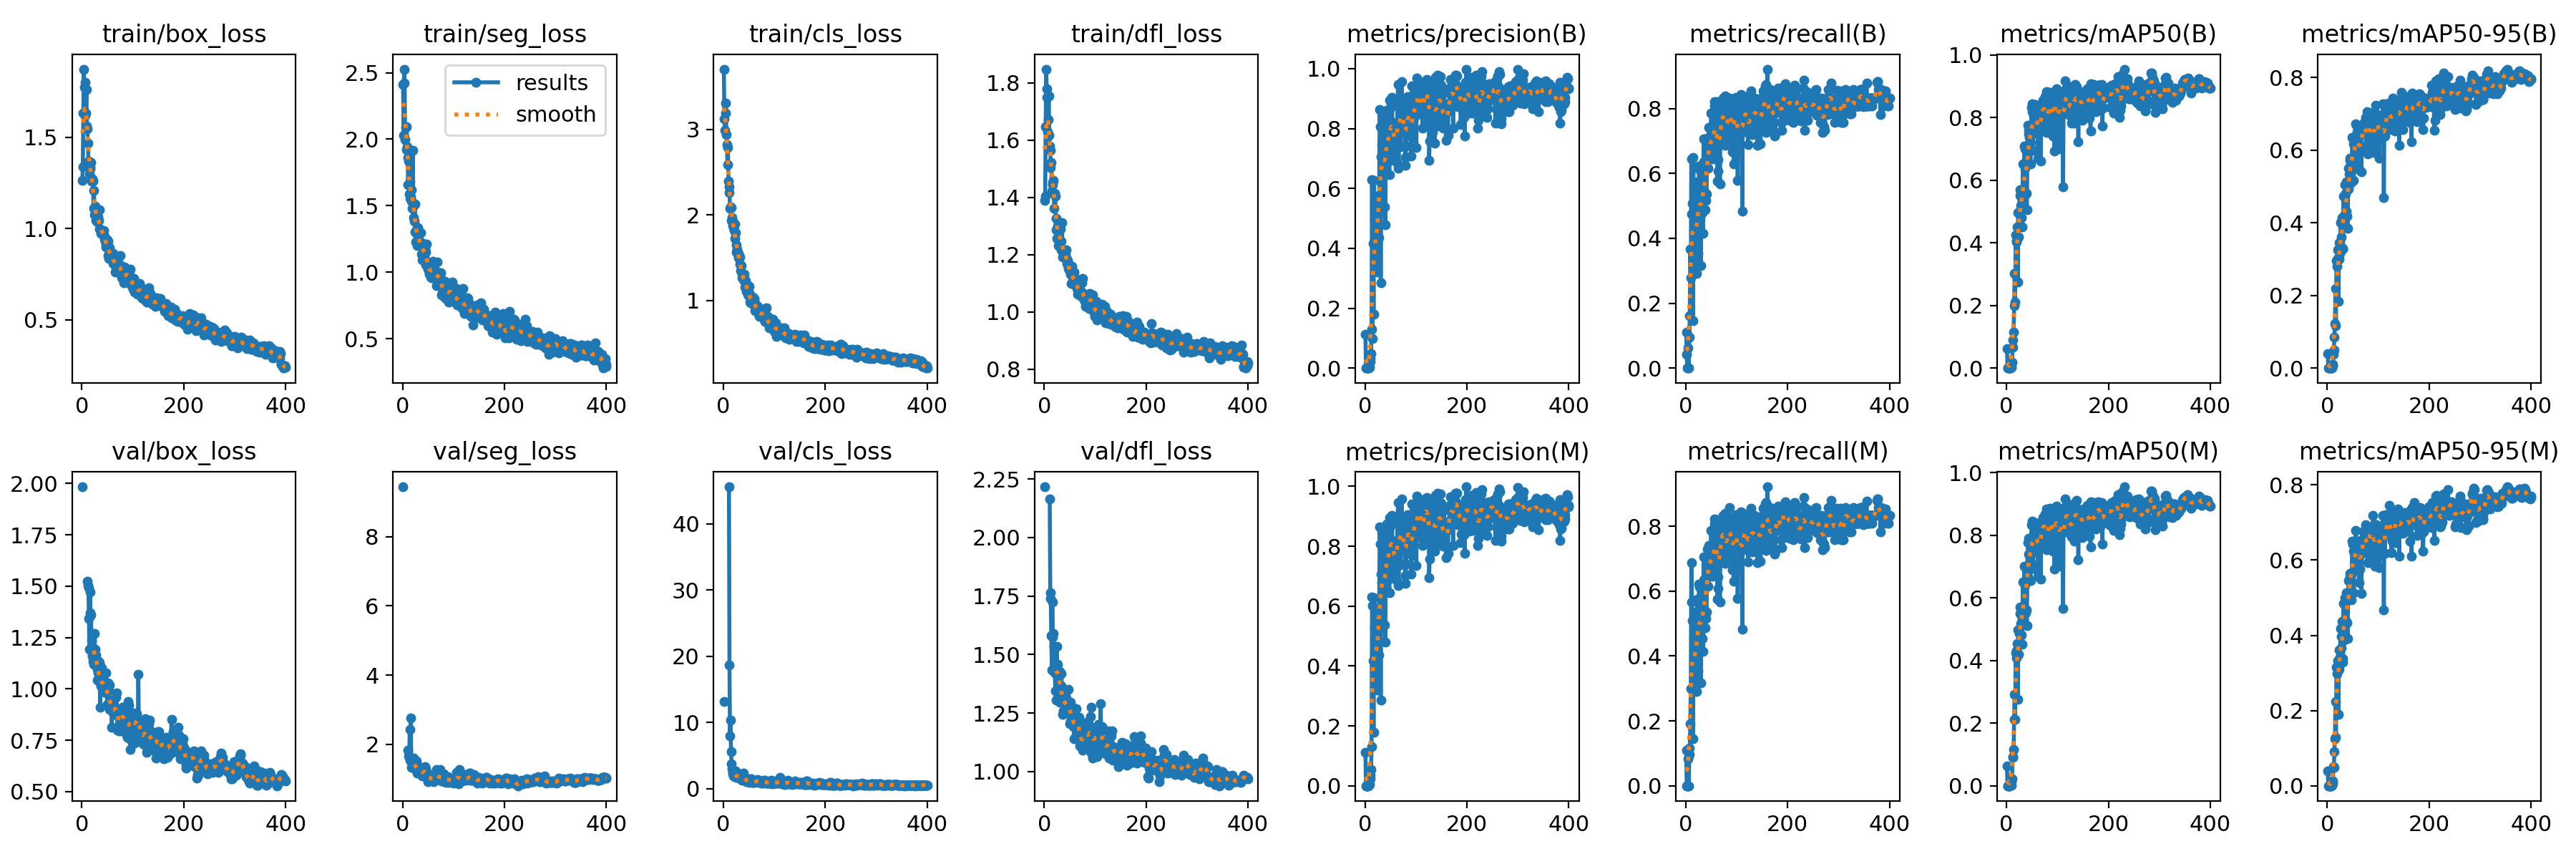

Data behind this chart, as committed beside it:
epoch, time, train/box_loss, train/seg_loss, train/cls_loss, train/dfl_loss, metrics/precision(B), metrics/recall(B), metrics/mAP50(B), metrics/mAP50-95(B), metrics/precision(M), metrics/recall(M), metrics/mAP50(M), metrics/mAP50-95(M), val/box_loss, val/seg_loss, val/cls_loss, val/dfl_loss, lr/pg0, lr/pg1, lr/pg2
1, 21.98, 1.263, 2.413, 3.704, 1.39, 0.1117, 0.1104, 0.06181, 0.04034, 0.1117, 0.1104, 0.06215, 0.03917, 1.984, 9.448, 13.23, 2.216, 0.0004168, 0.0004168, 0.0004168
2, 29.63, 1.34, 2.029, 3.125, 1.404, 8e-05, 0.04167, 0.00012, 4e-05, 0, 0, 0, 0, nan, nan, nan, nan, 0.0008481, 0.0008481, 0.0008481
3, 35.83, 1.635, 2.527, 2.987, 1.646, 0, 0, 0, 0, 0, 0, 0, 0, nan, nan, nan, nan, 0.001277, 0.001277, 0.001277
4, 41.9, 1.874, 2.424, 3.308, 1.848, 0.0002, 0.0625, 0.00012, 3e-05, 0.00027, 0.08333, 0.00017, 4e-05, nan, nan, nan, nan, 0.001655, 0.001655, 0.001655
5, 47.88, 1.773, 1.995, 3.188, 1.779, 0, 0, 0, 0, 0, 0, 0, 0, nan, nan, nan, nan, 0.001651, 0.001651, 0.001651
6, 54, 1.803, 2.091, 2.937, 1.751, 0, 0, 0, 0, 0, 0, 0, 0, nan, nan, nan, nan, 0.001646, 0.001646, 0.001646
7, 60.06, 1.619, 1.921, 2.821, 1.629, 0.00089, 0.09583, 0.00066, 0.00031, 0.00089, 0.09583, 0.00066, 0.00026, nan, nan, nan, nan, 0.001642, 0.001642, 0.001642
8, 66.34, 1.633, 2.094, 2.585, 1.672, 0.00127, 0.1625, 0.00058, 0.0003, 0.00092, 0.1167, 0.0004, 0.0002, nan, nan, nan, nan, 0.001638, 0.001638, 0.001638
9, 72.44, 1.762, 1.945, 2.786, 1.755, 0.00364, 0.3667, 0.00271, 0.00115, 0.0031, 0.1917, 0.00234, 0.001, nan, nan, nan, nan, 0.001634, 0.001634, 0.001634
10, 78.68, 1.56, 1.86, 2.398, 1.616, 0.03498, 0.279, 0.01216, 0.00657, 0.0354, 0.2998, 0.01299, 0.00772, nan, nan, nan, nan, 0.00163, 0.00163, 0.00163
11, 86.06, 1.546, 1.657, 2.326, 1.58, 0.02229, 0.6458, 0.01841, 0.01117, 0.02426, 0.6875, 0.02258, 0.01185, 1.525, 1.834, 45.6, 2.164, 0.001626, 0.001626, 0.001626
12, 92.37, 1.466, 1.833, 2.264, 1.565, 0.04719, 0.475, 0.06606, 0.03693, 0.05325, 0.5667, 0.08959, 0.05132, 1.504, 1.656, 18.64, 1.765, 0.001622, 0.001622, 0.001622
13, 99.75, 1.371, 1.59, 2.075, 1.505, 0.1299, 0.5083, 0.09046, 0.04987, 0.1299, 0.5083, 0.09238, 0.04861, 1.492, 1.621, 8.035, 1.739, 0.001617, 0.001617, 0.001617
14, 107.2, 1.364, 1.682, 2.089, 1.523, 0.6297, 0.1458, 0.1137, 0.08425, 0.6297, 0.1458, 0.1161, 0.09149, 1.345, 2.428, 10.33, 1.58, 0.001613, 0.001613, 0.001613
15, 114.8, 1.298, 1.556, 1.932, 1.422, 0.09903, 0.65, 0.1985, 0.1225, 0.6016, 0.2917, 0.2122, 0.126, 1.194, 1.541, 5.649, 1.434, 0.001609, 0.001609, 0.001609
16, 122.2, 1.335, 1.564, 2.083, 1.451, 0.4167, 0.3025, 0.3033, 0.2196, 0.4167, 0.3025, 0.2915, 0.224, 1.47, 2.75, 3.749, 1.725, 0.001605, 0.001605, 0.001605
17, 130.1, 1.328, 1.62, 1.964, 1.444, 0.1797, 0.5353, 0.2099, 0.1163, 0.1797, 0.5353, 0.2112, 0.1284, 1.373, 1.606, 2.996, 1.574, 0.001601, 0.001601, 0.001601
18, 136.2, 1.361, 1.536, 1.923, 1.46, 0.6279, 0.3792, 0.4247, 0.2955, 0.6279, 0.3792, 0.4245, 0.3148, 1.36, 1.332, 2.236, 1.591, 0.001597, 0.001597, 0.001597
19, 143.6, 1.259, 1.48, 1.872, 1.412, 0.4083, 0.3792, 0.4018, 0.2798, 0.5276, 0.425, 0.432, 0.2974, 1.238, 1.416, 2.491, 1.535, 0.001593, 0.001593, 0.001593
20, 149.7, 1.271, 1.914, 1.854, 1.362, 0.3548, 0.452, 0.4081, 0.3023, 0.3548, 0.452, 0.4087, 0.3124, 1.159, 1.327, 1.947, 1.436, 0.001589, 0.001589, 0.001589
21, 157.2, 1.271, 1.407, 1.818, 1.414, 0.5434, 0.4583, 0.4517, 0.3245, 0.5434, 0.4583, 0.4547, 0.333, 1.17, 1.33, 1.918, 1.421, 0.001584, 0.001584, 0.001584
22, 165.4, 1.259, 1.5, 1.89, 1.405, 0.339, 0.2917, 0.2755, 0.1832, 0.339, 0.2917, 0.2755, 0.1902, 1.134, 1.604, 2.002, 1.344, 0.00158, 0.00158, 0.00158
23, 171.8, 1.111, 1.383, 1.722, 1.287, 0.5447, 0.575, 0.497, 0.345, 0.5447, 0.575, 0.4967, 0.361, 1.12, 1.354, 1.81, 1.306, 0.001576, 0.001576, 0.001576
24, 179.4, 1.209, 1.515, 1.79, 1.327, 0.3198, 0.3542, 0.4178, 0.299, 0.3198, 0.3542, 0.4194, 0.31, 1.186, 1.415, 2.714, 1.436, 0.001572, 0.001572, 0.001572
25, 185.5, 1.074, 1.302, 1.567, 1.256, 0.4713, 0.5125, 0.4923, 0.3148, 0.4713, 0.5125, 0.4851, 0.3421, 1.27, 1.44, 1.942, 1.533, 0.001568, 0.001568, 0.001568
26, 191.8, 1.123, 1.229, 1.645, 1.3, 0.4851, 0.6224, 0.5703, 0.4012, 0.4851, 0.6224, 0.5703, 0.4182, 1.192, 1.258, 1.72, 1.428, 0.001564, 0.001564, 0.001564
27, 199.3, 1.068, 1.317, 1.596, 1.255, 0.436, 0.6125, 0.5512, 0.4041, 0.436, 0.6125, 0.5504, 0.3966, 1.166, 1.507, 1.716, 1.457, 0.00156, 0.00156, 0.00156
28, 205.6, 1.043, 1.283, 1.539, 1.231, 0.5771, 0.4792, 0.5188, 0.3615, 0.5771, 0.4792, 0.519, 0.3672, 1.15, 1.171, 1.872, 1.405, 0.001556, 0.001556, 0.001556
29, 211.8, 1.063, 1.202, 1.501, 1.252, 0.8645, 0.466, 0.545, 0.4144, 0.8645, 0.466, 0.545, 0.4375, 1.132, 1.206, 2.049, 1.424, 0.001551, 0.001551, 0.001551
30, 220.1, 1.101, 1.333, 1.546, 1.313, 0.8066, 0.3167, 0.4815, 0.3297, 0.8066, 0.3167, 0.4815, 0.3391, 1.095, 1.378, 1.983, 1.427, 0.001547, 0.001547, 0.001547
31, 226.2, 1.035, 1.238, 1.496, 1.237, 0.285, 0.6125, 0.4511, 0.328, 0.285, 0.6125, 0.4511, 0.3291, 1.044, 1.26, 2.05, 1.296, 0.001543, 0.001543, 0.001543
32, 232.5, 1.065, 1.247, 1.505, 1.289, 0.7067, 0.5505, 0.6516, 0.474, 0.7067, 0.5505, 0.6516, 0.4842, 1.079, 1.178, 1.592, 1.324, 0.001539, 0.001539, 0.001539
33, 240, 1.042, 1.235, 1.425, 1.246, 0.7472, 0.4792, 0.5614, 0.4143, 0.6793, 0.4542, 0.5202, 0.388, 1.134, 1.258, 1.62, 1.365, 0.001535, 0.001535, 0.001535
34, 246.3, 0.9966, 1.224, 1.345, 1.216, 0.7319, 0.415, 0.5585, 0.4233, 0.7319, 0.415, 0.5629, 0.4353, 1.127, 1.215, 1.622, 1.42, 0.001531, 0.001531, 0.001531
35, 252.4, 1.104, 1.295, 1.41, 1.312, 0.7095, 0.7063, 0.7089, 0.5056, 0.7095, 0.7063, 0.7016, 0.4995, 1.076, 1.28, 1.369, 1.339, 0.001527, 0.001527, 0.001527
36, 259.8, 0.9986, 1.198, 1.265, 1.193, 0.7149, 0.6356, 0.6393, 0.4809, 0.7149, 0.6356, 0.641, 0.4894, 0.9125, 1.204, 1.389, 1.246, 0.001523, 0.001523, 0.001523
37, 265.9, 0.9753, 1.138, 1.313, 1.197, 0.8486, 0.543, 0.6988, 0.5127, 0.8486, 0.543, 0.6988, 0.5137, 1.017, 1.218, 1.259, 1.261, 0.001518, 0.001518, 0.001518
38, 273.5, 0.9933, 1.196, 1.264, 1.21, 0.654, 0.4875, 0.5553, 0.4319, 0.654, 0.4875, 0.5526, 0.4381, 1.015, 1.085, 1.532, 1.3, 0.001514, 0.001514, 0.001514
39, 279.6, 0.9784, 1.095, 1.246, 1.195, 0.538, 0.6208, 0.5589, 0.4174, 0.538, 0.6208, 0.5622, 0.4341, 1.102, 1.233, 1.899, 1.332, 0.00151, 0.00151, 0.00151
40, 285.7, 0.9778, 1.215, 1.241, 1.214, 0.4794, 0.5167, 0.5048, 0.3846, 0.4794, 0.5167, 0.5124, 0.3919, 1.008, 1.09, 2.327, 1.337, 0.001506, 0.001506, 0.001506
41, 291.9, 0.9716, 1.197, 1.305, 1.196, 0.8343, 0.5359, 0.6824, 0.4922, 0.8343, 0.5359, 0.6837, 0.5097, 1.023, 1.171, 1.557, 1.284, 0.001502, 0.001502, 0.001502
42, 298, 0.978, 1.188, 1.157, 1.202, 0.7552, 0.7083, 0.7765, 0.5506, 0.7552, 0.7083, 0.7765, 0.5462, 1.039, 1.151, 1.274, 1.256, 0.001498, 0.001498, 0.001498
43, 305.6, 0.9903, 1.114, 1.232, 1.216, 0.861, 0.6875, 0.7602, 0.5352, 0.8746, 0.7292, 0.7898, 0.5141, 1.074, 1.277, 1.377, 1.315, 0.001494, 0.001494, 0.001494
44, 311.7, 0.9596, 1.174, 1.212, 1.184, 0.8552, 0.6155, 0.7469, 0.5783, 0.8552, 0.6155, 0.7404, 0.5545, 0.9836, 1.353, 1.219, 1.255, 0.00149, 0.00149, 0.00149
45, 319.1, 0.9407, 1.056, 1.102, 1.168, 0.7201, 0.7413, 0.7358, 0.5708, 0.7201, 0.7413, 0.7358, 0.5653, 0.9902, 1.294, 1.099, 1.277, 0.001485, 0.001485, 0.001485
46, 326.5, 0.9323, 1.152, 1.177, 1.179, 0.7399, 0.6583, 0.7238, 0.5595, 0.7399, 0.6583, 0.721, 0.5594, 1.001, 1.249, 1.302, 1.258, 0.001481, 0.001481, 0.001481
47, 332.6, 0.9132, 1.212, 1.178, 1.153, 0.6914, 0.6708, 0.6523, 0.5107, 0.6914, 0.6708, 0.6558, 0.4933, 1.077, 1.136, 1.37, 1.353, 0.001477, 0.001477, 0.001477
48, 338.7, 0.9001, 1.045, 1.071, 1.158, 0.6451, 0.6455, 0.7209, 0.5457, 0.6451, 0.6455, 0.7124, 0.5665, 1.007, 1.031, 1.322, 1.29, 0.001473, 0.001473, 0.001473
49, 345, 0.9072, 1.048, 1.051, 1.146, 0.8955, 0.7034, 0.8325, 0.6345, 0.8955, 0.7034, 0.833, 0.6509, 0.9811, 0.9238, 1.131, 1.256, 0.001469, 0.001469, 0.001469
50, 352.6, 0.9391, 1.022, 1.166, 1.147, 0.8673, 0.787, 0.8445, 0.6332, 0.8673, 0.787, 0.8448, 0.6428, 0.9254, 0.9823, 0.9772, 1.206, 0.001465, 0.001465, 0.001465
51, 358.7, 0.9322, 1.032, 1.092, 1.161, 0.8834, 0.7125, 0.8195, 0.6168, 0.8923, 0.6815, 0.8304, 0.6228, 0.9294, 0.9946, 1.2, 1.217, 0.001461, 0.001461, 0.001461
52, 364.8, 0.8503, 0.9978, 0.9758, 1.132, 0.6988, 0.7145, 0.6953, 0.5171, 0.6988, 0.7145, 0.6948, 0.5139, 1.03, 1.126, 1.475, 1.296, 0.001457, 0.001457, 0.001457
53, 370.9, 0.8359, 0.9864, 0.9703, 1.099, 0.903, 0.6458, 0.8074, 0.6147, 0.903, 0.6458, 0.8026, 0.6274, 0.9941, 1.059, 1.279, 1.282, 0.001452, 0.001452, 0.001452
54, 377.1, 0.897, 1.049, 1.039, 1.16, 0.8196, 0.6489, 0.7529, 0.5676, 0.8196, 0.6489, 0.7452, 0.5948, 1.019, 1.015, 1.38, 1.27, 0.001448, 0.001448, 0.001448
55, 383.4, 0.8688, 1.025, 1.005, 1.127, 0.7491, 0.6583, 0.7496, 0.6016, 0.7491, 0.6583, 0.7496, 0.5941, 0.9, 1.066, 1.457, 1.215, 0.001444, 0.001444, 0.001444
56, 389.4, 0.8475, 0.9633, 0.9706, 1.099, 0.7902, 0.8222, 0.8405, 0.6718, 0.7902, 0.8222, 0.8405, 0.6796, 0.9246, 0.9869, 1.075, 1.238, 0.00144, 0.00144, 0.00144
57, 396.8, 0.8575, 0.9593, 0.9661, 1.115, 0.7372, 0.8077, 0.8387, 0.668, 0.7372, 0.8077, 0.8387, 0.6433, 0.8979, 1.004, 1.014, 1.191, 0.001436, 0.001436, 0.001436
58, 403.1, 0.8654, 1.046, 1.041, 1.097, 0.8082, 0.6667, 0.7722, 0.5707, 0.8082, 0.6667, 0.7731, 0.5866, 0.9418, 0.9484, 1.068, 1.229, 0.001432, 0.001432, 0.001432
59, 409.2, 0.8522, 1.08, 0.9557, 1.14, 0.75, 0.7894, 0.796, 0.6503, 0.75, 0.7894, 0.796, 0.6382, 0.8143, 0.9881, 0.9583, 1.14, 0.001428, 0.001428, 0.001428
60, 415.4, 0.8429, 1.015, 1.006, 1.122, 0.7135, 0.8037, 0.8027, 0.6415, 0.7135, 0.8037, 0.8027, 0.6334, 0.9189, 0.9513, 1.049, 1.214, 0.001424, 0.001424, 0.001424
... 340 more rows
